Run: headless pygame with SDL's dummy video driver; simulated clock (each Clock.tick advances the game by its frame time, no real sleeping); random seed 0; keys injected as events and as key.get_pressed() state; no mouse input.
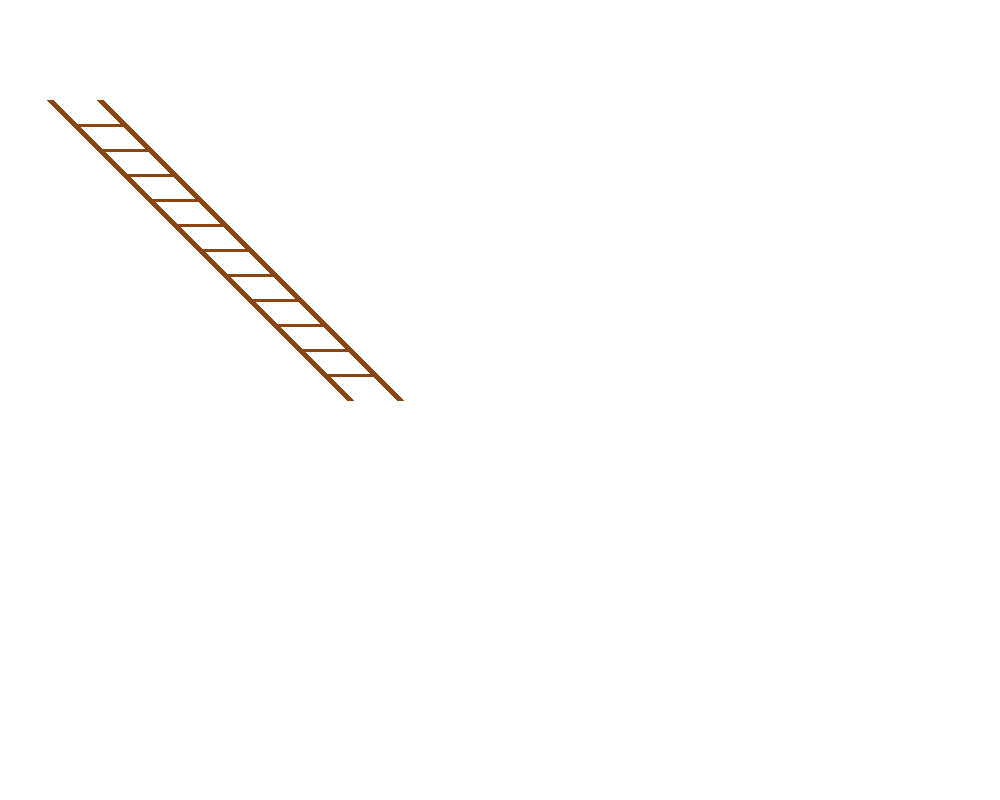
Frame 1 of 4 · flips 1–60 · no input
Frame 2 of 4 · flips 61–180 · tapped SPACE, RETURN · held RIGHT (→), D · screen unchanged from frame 1, image omitted
Frame 3 of 4 · flips 181–300 · held DOWN (↓), S · screen unchanged from frame 2, image omitted
Frame 4 of 4 · flips 301–420 · held LEFT (←), A, UP (↑), W · screen unchanged from frame 3, image omitted

The pygame program that drew these frames:

import pygame
import sys

# Initialize Pygame
pygame.init()

# Set up some constants
screen_width = 1000
screen_height = 800
white = (255, 255, 255)
brown = (139, 69, 19)

# Set up the display
screen = pygame.display.set_mode((screen_width, screen_height))

# Game loop
while True:
    for event in pygame.event.get():
        if event.type == pygame.QUIT:
            pygame.quit()
            sys.exit()
    screen.fill(white)
    pygame.draw.line(screen,brown,(100,100),(400,400),7)
    pygame.draw.line(screen,brown,(50,100),(350,400),7)
    pygame.draw.line(screen,brown,(325,375),(375,375),3)
    pygame.draw.line(screen,brown,(300,350),(350,350),3)
    pygame.draw.line(screen,brown,(275,325),(325,325),3)
    pygame.draw.line(screen,brown,(250,300),(300,300),3)
    pygame.draw.line(screen,brown,(225,275),(275,275),3)
    pygame.draw.line(screen,brown,(200,250),(250,250),3)
    pygame.draw.line(screen,brown,(175,225),(225,225),3)
    pygame.draw.line(screen,brown,(150,200),(200,200),3)
    pygame.draw.line(screen,brown,(125,175),(175,175),3)
    pygame.draw.line(screen,brown,(100,150),(150,150),3)
    pygame.draw.line(screen,brown,(75,125),(125,125),3)
    pygame.display.flip()
   

   
